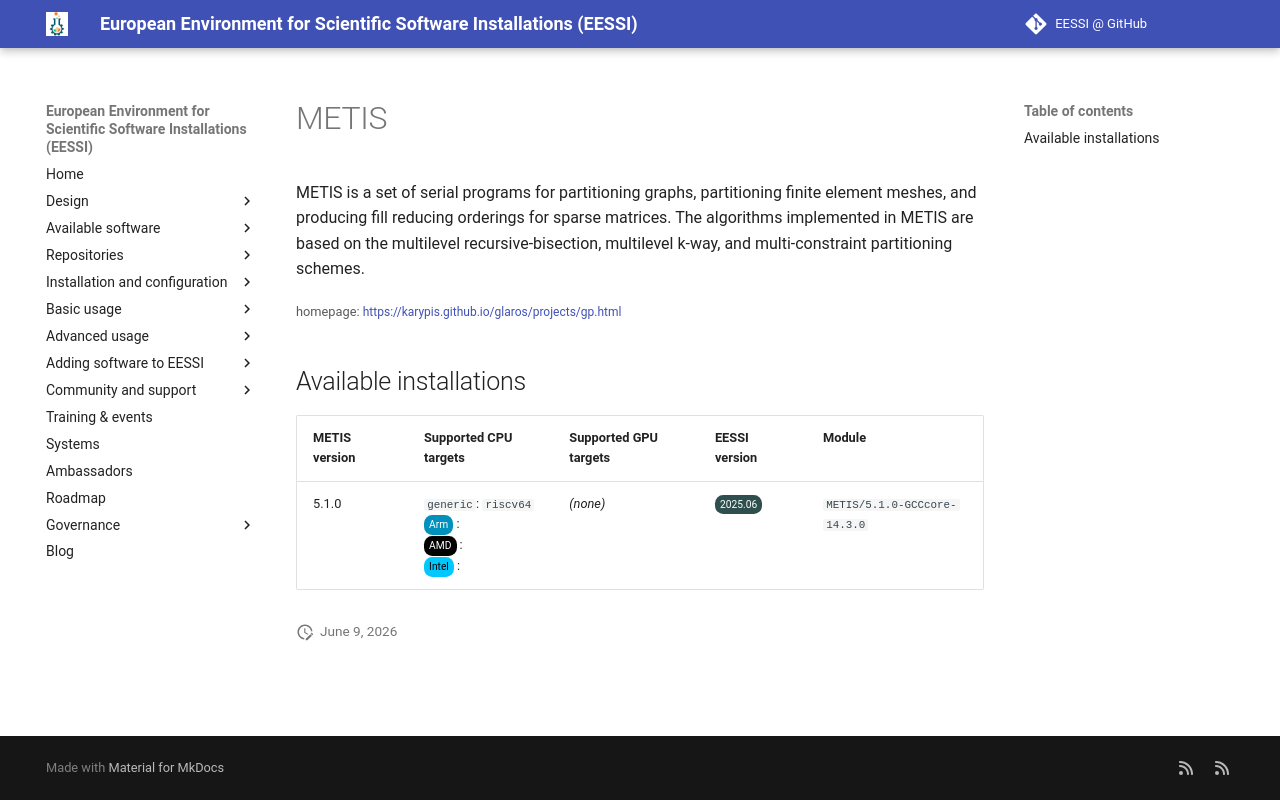

repository: EESSI/docs · page: available_software_riscv/detail/METIS/index.html · generator: mkdocs

---
json_ld:
  '@context': https://schema.org
  '@type': SoftwareApplication
  applicationCategory: DeveloperApplication
  description: "\n METIS is a set of serial programs for partitioning graphs, partitioning\n\
    \ finite element meshes, and producing fill reducing orderings for sparse\n matrices.\
    \ The algorithms implemented in METIS are based on the multilevel\n recursive-bisection,\
    \ multilevel k-way, and multi-constraint partitioning\n schemes.\n"
  license: Not confirmed
  name: METIS
  offers:
    '@type': Offer
    price: 0
  operatingSystem: LINUX
  review:
    '@type': Review
    author:
      '@type': Organization
      name: EESSI
    reviewBody: Application has been successfully made available on all architectures
      supported by EESSI
    reviewRating:
      '@type': Rating
      ratingValue: 5
  softwareRequirements: See https://www.eessi.io/docs/ for how to make EESSI available
    on your system
  softwareVersion: '[''5.1.0'']'
  url: https://karypis.github.io/glaros/projects/gp.html
---
# METIS



 METIS is a set of serial programs for partitioning graphs, partitioning
 finite element meshes, and producing fill reducing orderings for sparse
 matrices. The algorithms implemented in METIS are based on the multilevel
 recursive-bisection, multilevel k-way, and multi-constraint partitioning
 schemes.


<small>homepage: </small><span class="software-link">[https://karypis.github.io/glaros/projects/gp.html](https://karypis.github.io/glaros/projects/gp.html)</span>

## Available installations


|METIS version|Supported CPU targets|Supported GPU targets|EESSI version|Module|
| --- | --- | --- | --- | --- |
|5.1.0|`generic`: `riscv64`<br/><span class="software-cpu-arm">Arm</span>: <br/><span class="software-cpu-amd">AMD</span>: <br/><span class="software-cpu-intel">Intel</span>: <br/>|*(none)*|<span class="software-eessi-version-202506">2025.06</span>|`METIS/5.1.0-GCCcore-14.3.0`|
